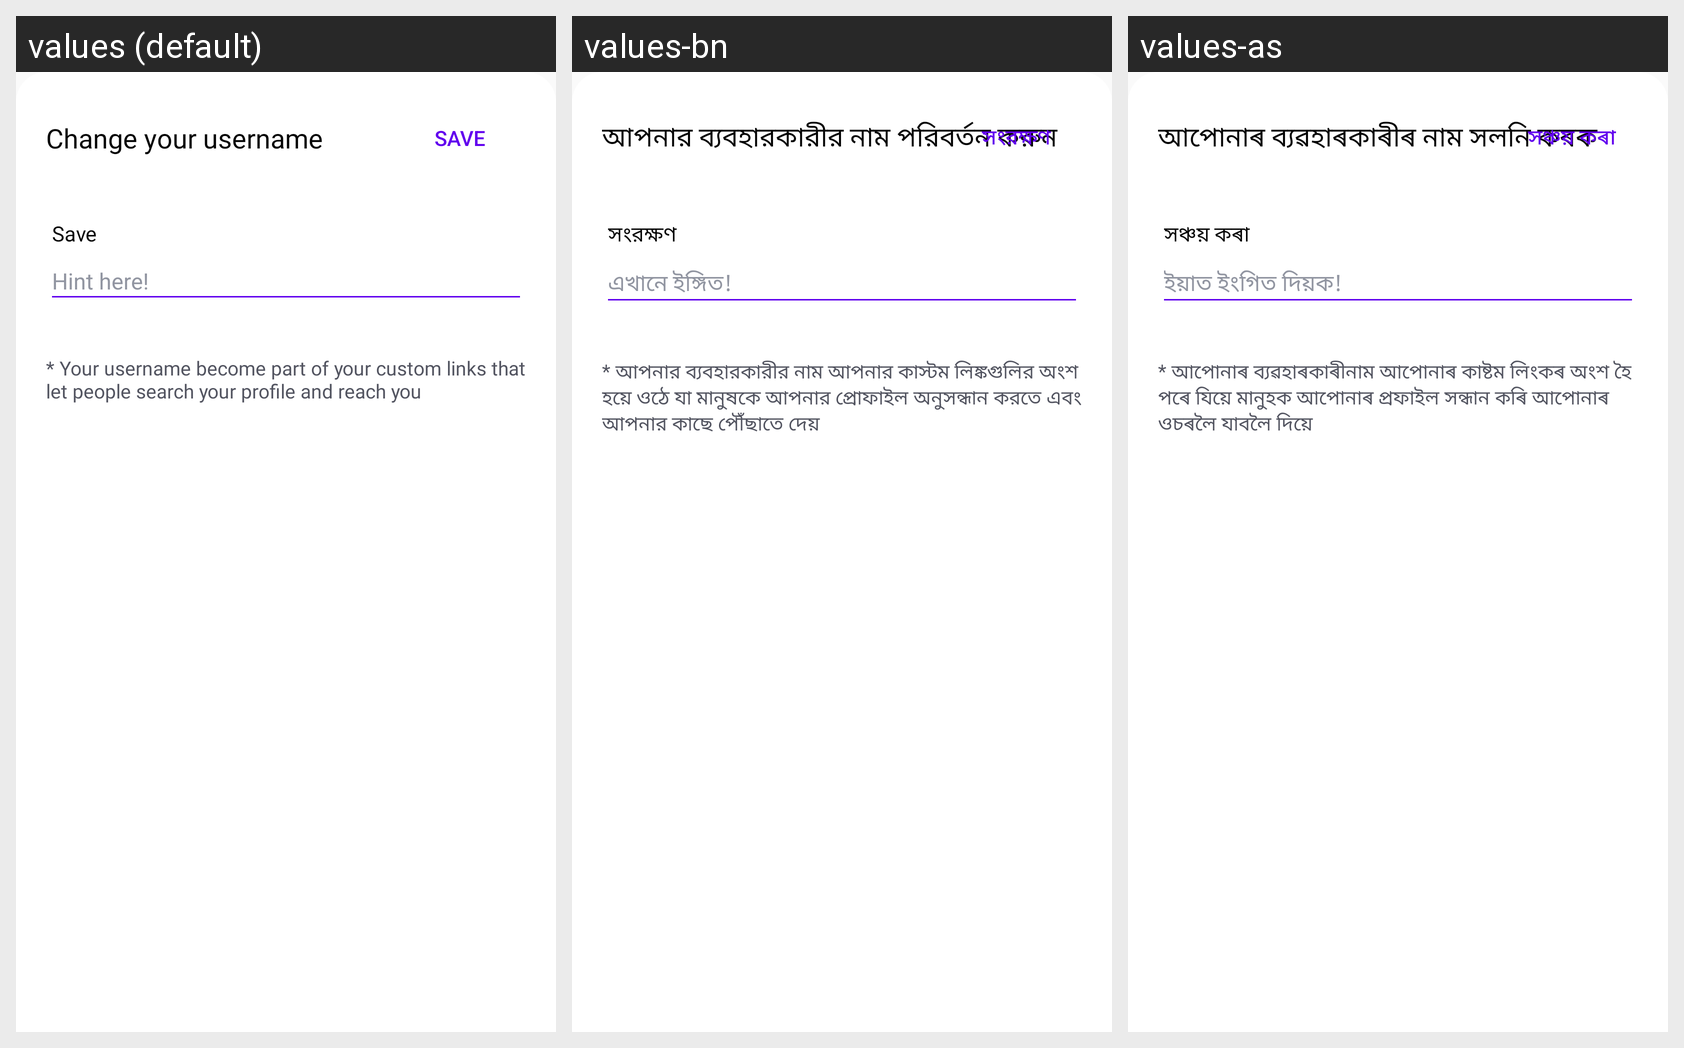

This grid shows one Android layout under several languages. Give, for every string resource on the screen, its name, the default text and each shown locale's text.
Android screen res/layout/bottomsheet_username.xml rendered under 3 locales, left to right: values (default), values-bn, values-as. Device: Nexus 5 (rendered at 1080×1920; each locale shown at half size, 540×960, under a caption strip naming it); theme Theme.Cllasify.
Strings drawn on this screen, with the default value and each locale's value (text and hints the layout hard-codes, and strings that could not be matched under every locale, appear in the picture but are not listed):

set_username
  values: Change your username
  values-bn: আপনার ব্যবহারকারীর নাম পরিবর্তন করুন
  values-as: আপোনাৰ ব্যৱহাৰকাৰীৰ নাম সলনি কৰক

username_save
  values: Save
  values-bn: সংরক্ষণ
  values-as: সঞ্চয় কৰা

username_hint
  values: Hint here!
  values-bn: এখানে ইঙ্গিত!
  values-as: ইয়াত ইংগিত দিয়ক!

username_warning
  values: * Your username become part of your custom links that let people search your profile and reach you
  values-bn: * আপনার ব্যবহারকারীর নাম আপনার কাস্টম লিঙ্কগুলির অংশ হয়ে ওঠে যা মানুষকে আপনার প্রোফাইল অনুসন্ধান করতে এবং আপনার কাছে পৌঁছাতে দেয়
  values-as: * আপোনাৰ ব্যৱহাৰকাৰীনাম আপোনাৰ কাষ্টম লিংকৰ অংশ হৈ পৰে যিয়ে মানুহক আপোনাৰ প্ৰফাইল সন্ধান কৰি আপোনাৰ ওচৰলৈ যাবলৈ দিয়ে
